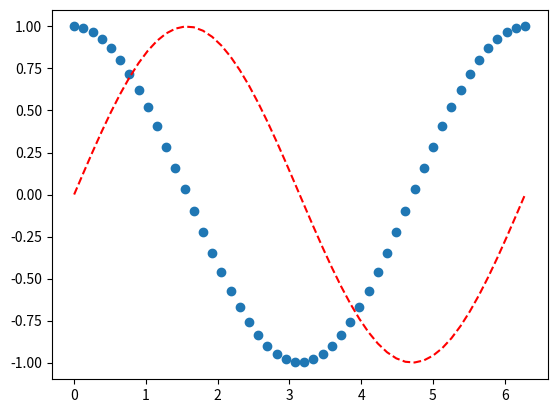

Here is the Python script that generated this plot:
# -*- coding: utf-8 -*-
#  @ Date   : 2019/5/20 13:14
# [redacted]
# [redacted]
#  @ IDE    : PyCharm


import matplotlib.pyplot as plt
import numpy as np

x = np.linspace(0, 2 * np.pi, 50)
y = np.cos(x)
plt.scatter(x, y)
plt.plot(x, np.sin(x), 'r--')
plt.show()
